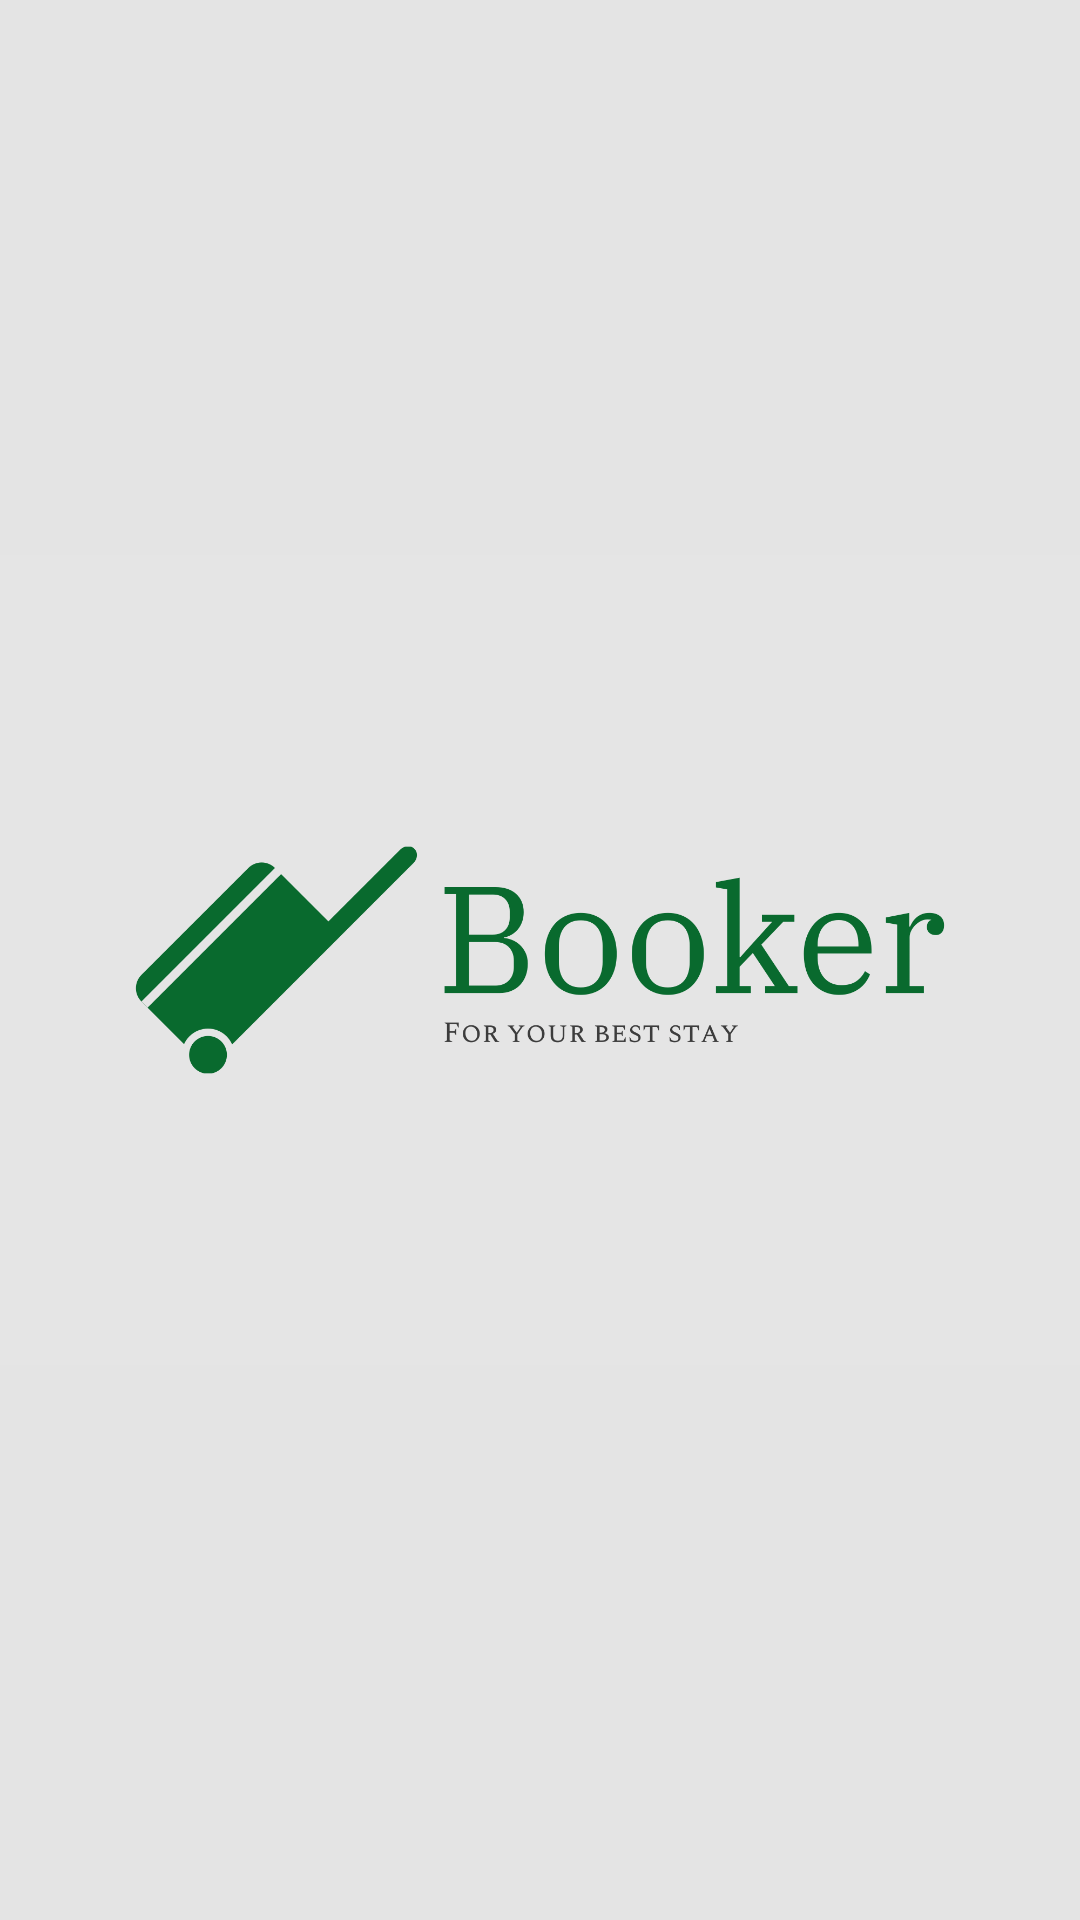

Android layout source for this screen:
<!-- AndroidManifest.xml: application theme Theme.BookingApp -->
<!-- res/layout/activity_splash_screen.xml -->
<?xml version="1.0" encoding="utf-8"?>
<androidx.constraintlayout.widget.ConstraintLayout xmlns:android="http://schemas.android.com/apk/res/android"
    xmlns:app="http://schemas.android.com/apk/res-auto"
    xmlns:tools="http://schemas.android.com/tools"
    android:layout_width="match_parent"
    android:layout_height="match_parent"
    tools:context=".SplashScreen">

    <ImageView
        android:id="@+id/imageView"
        android:layout_width="0dp"
        android:layout_height="wrap_content"
        android:background="#E4E4E4"
        android:visibility="visible"
        app:layout_constraintBottom_toBottomOf="parent"
        app:layout_constraintStart_toStartOf="parent"
        app:layout_constraintTop_toTopOf="parent"
        app:srcCompat="@drawable/booker_high_resolution_logo"
        tools:visibility="visible" />
</androidx.constraintlayout.widget.ConstraintLayout>
<!-- resources referenced by this layout -->
<resources>
  <!-- drawable booker_high_resolution_logo: png bitmap (drawable, 21800 bytes) -->
  <style name="Theme.BookingApp" parent="Base.Theme.BookingApp" />
  <style name="Base.Theme.BookingApp" parent="Theme.AppCompat.DayNight.NoActionBar">
          
          
          <item name="colorPrimary">@color/light_gray</item>
          <item name="colorSecondary">@color/dark_gray</item>
          <item name="colorAccent">@color/darker_green</item>
          <item name="android:alertDialogTheme">@style/AlertDialogCustom</item>
      </style>
  <color name="light_gray">#E4E4E4</color>
  <color name="dark_gray">#3C3C3C</color>
  <color name="darker_green">#096A2E</color>
  <style name="AlertDialogCustom" parent="android:Theme.Material.Light.Dialog.Alert">
          <item name="colorAccent">@color/light_gray</item>
          <item name="android:textColor">@color/grayish_green</item>
          <item name="android:backgroundTint">#e5e5e5</item>
          <item name="android:gravity">center</item>
          <item name="android:layout_gravity">center</item>
      </style>
  <color name="grayish_green">#90A288</color>
</resources>
